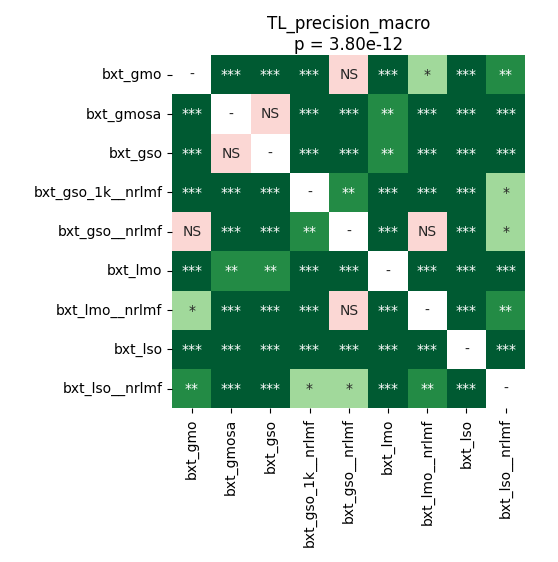

Values plotted in this chart, from the file beside it:
	bxt_gmo	bxt_gmosa	bxt_gso	bxt_gso_1k__nrlmf	bxt_gso__nrlmf	bxt_lmo	bxt_lmo__nrlmf	bxt_lso	bxt_lso__nrlmf
bxt_gmo	1.0	6.462545955882353e-05	6.462545955882353e-05	9.987571022727272e-05	0.06925	0.0001433	0.03163	6.462545955882353e-05	0.001056
bxt_gmosa	6.462545955882353e-05	1.0	0.3064	6.462545955882353e-05	6.462545955882353e-05	0.006402	9.987571022727272e-05	6.462545955882353e-05	6.462545955882353e-05
bxt_gso	6.462545955882353e-05	0.3064	1.0	6.462545955882353e-05	6.462545955882353e-05	0.005375	6.462545955882353e-05	9.987571022727272e-05	6.462545955882353e-05
bxt_gso_1k__nrlmf	9.987571022727272e-05	6.462545955882353e-05	6.462545955882353e-05	1.0	0.001343	6.462545955882353e-05	0.0003204	6.462545955882353e-05	0.02576
bxt_gso__nrlmf	0.06925	6.462545955882353e-05	6.462545955882353e-05	0.001343	1.0	0.0006152	0.7436	6.462545955882353e-05	0.0152
bxt_lmo	0.0001433	0.006402	0.005375	6.462545955882353e-05	0.0006152	1.0	9.987571022727272e-05	6.462545955882353e-05	9.987571022727272e-05
bxt_lmo__nrlmf	0.03163	9.987571022727272e-05	6.462545955882353e-05	0.0003204	0.7436	9.987571022727272e-05	1.0	6.462545955882353e-05	0.007544
bxt_lso	6.462545955882353e-05	6.462545955882353e-05	9.987571022727272e-05	6.462545955882353e-05	6.462545955882353e-05	6.462545955882353e-05	6.462545955882353e-05	1.0	6.462545955882353e-05
bxt_lso__nrlmf	0.001056	6.462545955882353e-05	6.462545955882353e-05	0.02576	0.0152	9.987571022727272e-05	0.007544	6.462545955882353e-05	1.0
